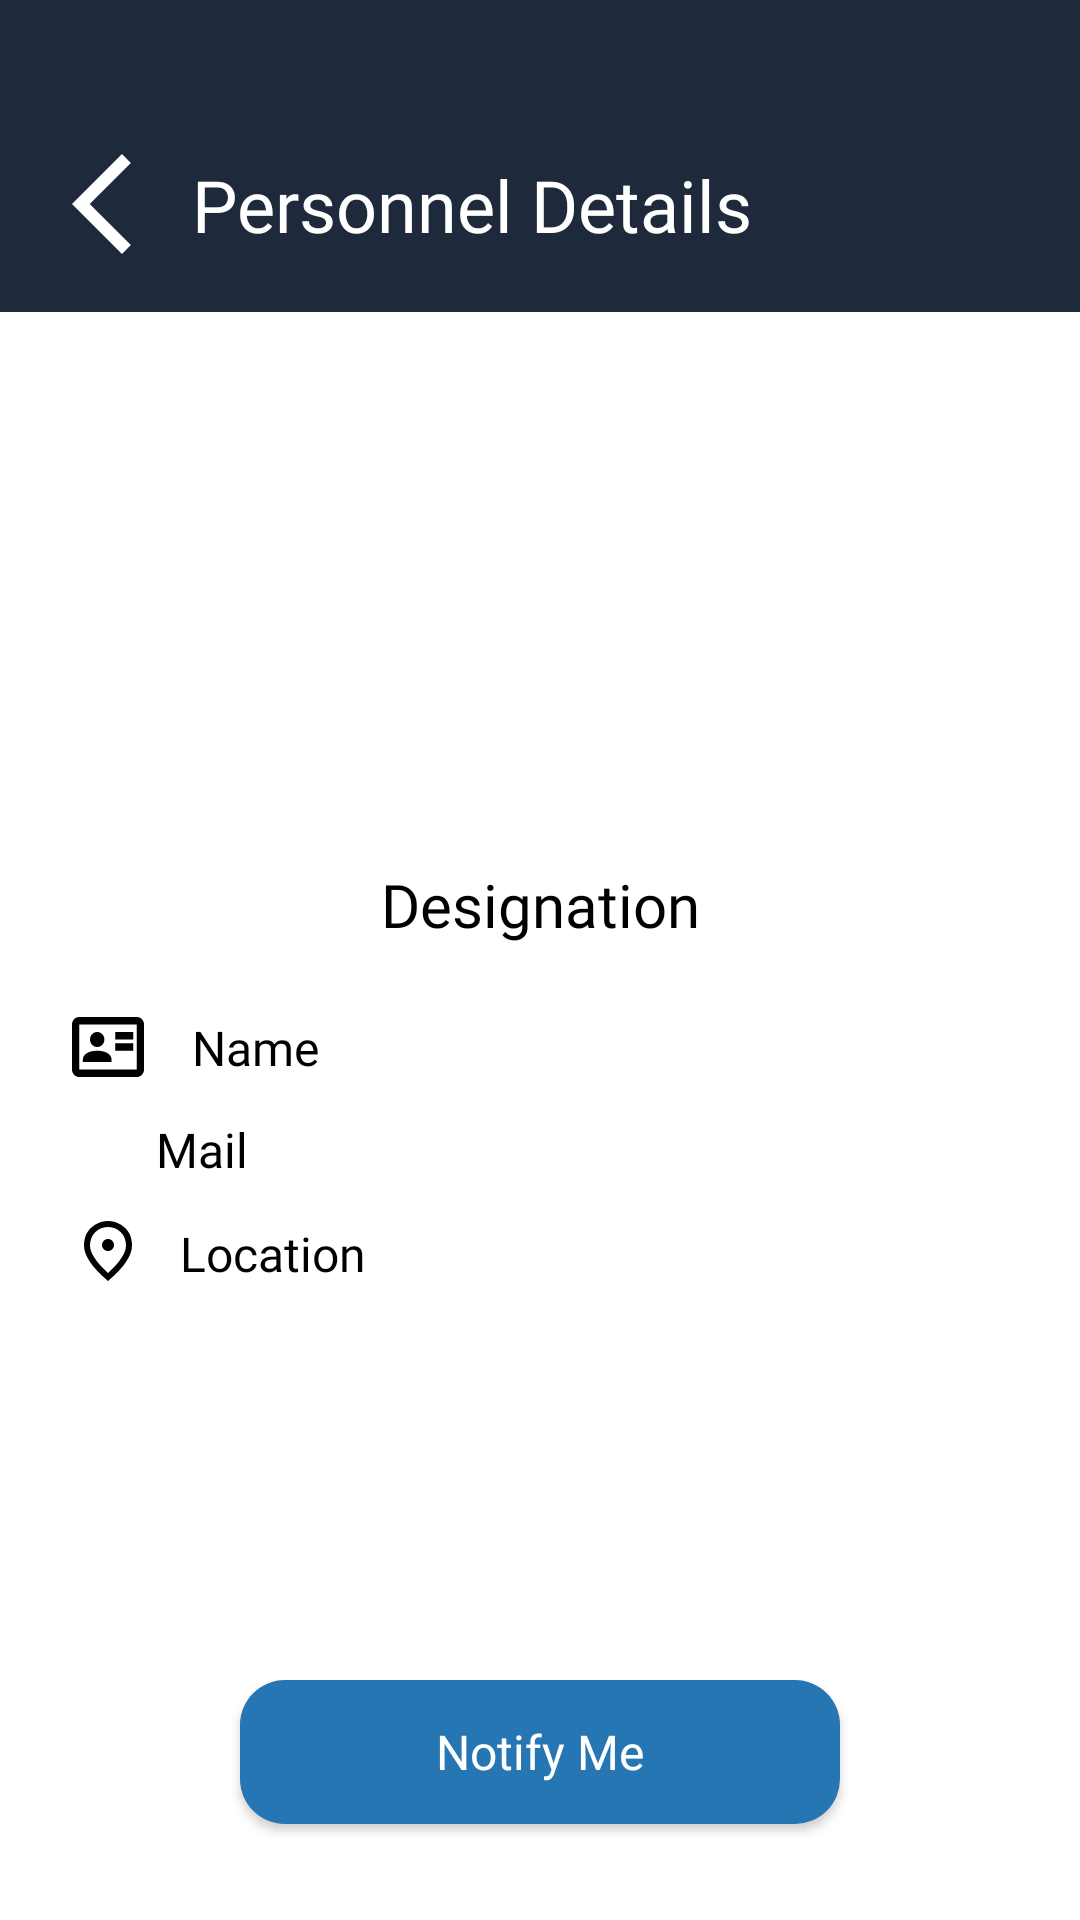

Layout XML and referenced resources for this Android screen:
<!-- AndroidManifest.xml: application theme Theme.CabinSync -->
<!-- res/layout/personal_details.xml -->
<?xml version="1.0" encoding="utf-8"?>
<androidx.constraintlayout.widget.ConstraintLayout xmlns:android="http://schemas.android.com/apk/res/android"
    xmlns:app="http://schemas.android.com/apk/res-auto"
    xmlns:tools="http://schemas.android.com/tools"
    android:id="@+id/main"
    android:layout_width="match_parent"
    android:layout_height="match_parent"
    android:background="@color/white"
    tools:context=".personal_details">

    <androidx.constraintlayout.widget.ConstraintLayout
        android:id="@+id/constraintLayout9"
        android:layout_width="0dp"
        android:layout_height="wrap_content"
        android:background="@color/primary"
        app:layout_constraintEnd_toEndOf="parent"
        app:layout_constraintStart_toStartOf="parent"
        app:layout_constraintTop_toTopOf="parent">

        <TextView
            android:id="@+id/textView20"
            android:layout_width="wrap_content"
            android:layout_height="wrap_content"
            android:fontFamily="@font/longreach"
            android:text="Personnel Details"
            android:textColor="@color/white"
            android:textSize="24sp"
            app:layout_constraintBottom_toBottomOf="@+id/imageView12"
            app:layout_constraintStart_toEndOf="@+id/imageView12"
            app:layout_constraintTop_toTopOf="@+id/imageView12" />

        <ImageView
            android:id="@+id/imageView12"
            android:layout_width="wrap_content"
            android:layout_height="wrap_content"
            android:layout_marginStart="24dp"
            android:layout_marginTop="48dp"
            android:layout_marginBottom="16dp"
            app:layout_constraintBottom_toBottomOf="parent"
            app:layout_constraintStart_toStartOf="parent"
            app:layout_constraintTop_toTopOf="parent"
            app:srcCompat="@drawable/back_arrow" />
    </androidx.constraintlayout.widget.ConstraintLayout>

    <androidx.cardview.widget.CardView
        android:id="@+id/cardView3"
        android:layout_width="wrap_content"
        android:layout_height="wrap_content"
        android:layout_marginStart="24dp"
        android:layout_marginTop="60dp"
        android:layout_marginEnd="24dp"
        android:elevation="0dp"
        app:cardBackgroundColor="@color/white"
        app:cardCornerRadius="5dp"
        app:cardElevation="0dp"
        app:layout_constraintEnd_toEndOf="parent"
        app:layout_constraintStart_toStartOf="parent"
        app:layout_constraintTop_toBottomOf="@+id/constraintLayout9">

        <ImageView
            android:id="@+id/imageView11"
            android:layout_width="100dp"
            android:layout_height="100dp"
            app:srcCompat="@drawable/profile"
            tools:srcCompat="@drawable/profile" />
    </androidx.cardview.widget.CardView>

    <TextView
        android:id="@+id/textView21"
        android:layout_width="wrap_content"
        android:layout_height="wrap_content"
        android:layout_marginTop="24dp"
        android:fontFamily="@font/patuaone"
        android:text="Designation"
        android:textColor="@color/black"
        android:textSize="20sp"
        app:layout_constraintEnd_toEndOf="@+id/cardView3"
        app:layout_constraintStart_toStartOf="@+id/cardView3"
        app:layout_constraintTop_toBottomOf="@+id/cardView3" />

    <ImageView
        android:id="@+id/imageView13"
        android:layout_width="wrap_content"
        android:layout_height="wrap_content"
        android:layout_marginStart="24dp"
        android:layout_marginTop="24dp"
        app:layout_constraintStart_toStartOf="parent"
        app:layout_constraintTop_toBottomOf="@+id/textView21"
        app:srcCompat="@drawable/name_card" />

    <ImageView
        android:id="@+id/imageView14"
        android:layout_width="wrap_content"
        android:layout_height="wrap_content"
        android:layout_marginTop="24dp"
        android:tint="@color/black"
        app:layout_constraintEnd_toEndOf="@+id/imageView13"
        app:layout_constraintStart_toStartOf="@+id/imageView13"
        app:layout_constraintTop_toBottomOf="@+id/imageView13"
        app:srcCompat="@drawable/mail" />

    <ImageView
        android:id="@+id/imageView15"
        android:layout_width="wrap_content"
        android:layout_height="wrap_content"
        android:layout_marginTop="24dp"
        app:layout_constraintEnd_toEndOf="@+id/imageView14"
        app:layout_constraintStart_toStartOf="@+id/imageView14"
        app:layout_constraintTop_toBottomOf="@+id/imageView14"
        app:srcCompat="@drawable/location" />

    <TextView
        android:id="@+id/textView23"
        android:layout_width="0dp"
        android:layout_height="wrap_content"
        android:layout_marginStart="16dp"
        android:layout_marginEnd="24dp"
        android:fontFamily="@font/roboto"
        android:text="Name"
        android:textColor="@color/black"
        android:textSize="16sp"
        app:layout_constraintBottom_toBottomOf="@+id/imageView13"
        app:layout_constraintEnd_toEndOf="parent"
        app:layout_constraintStart_toEndOf="@+id/imageView13"
        app:layout_constraintTop_toTopOf="@+id/imageView13" />

    <TextView
        android:id="@+id/textView24"
        android:layout_width="0dp"
        android:layout_height="wrap_content"
        android:layout_marginStart="16dp"
        android:layout_marginEnd="24dp"
        android:fontFamily="@font/roboto"
        android:text="Mail"
        android:textColor="@color/black"
        android:textSize="16sp"
        app:layout_constraintBottom_toBottomOf="@+id/imageView14"
        app:layout_constraintEnd_toEndOf="parent"
        app:layout_constraintStart_toEndOf="@+id/imageView14"
        app:layout_constraintTop_toTopOf="@+id/imageView14" />

    <TextView
        android:id="@+id/textView35"
        android:layout_width="0dp"
        android:layout_height="wrap_content"
        android:layout_marginStart="16dp"
        android:layout_marginEnd="24dp"
        android:fontFamily="@font/roboto"
        android:text="Location"
        android:textColor="@color/black"
        android:textSize="16sp"
        app:layout_constraintEnd_toEndOf="parent"
        app:layout_constraintStart_toEndOf="@+id/imageView15"
        app:layout_constraintTop_toTopOf="@+id/imageView15" />

    <androidx.appcompat.widget.AppCompatButton
        android:id="@+id/button12"
        android:layout_width="200dp"
        android:layout_height="wrap_content"
        android:layout_marginStart="24dp"
        android:layout_marginEnd="24dp"
        android:layout_marginBottom="32dp"
        android:background="@drawable/button"
        android:fontFamily="@font/patuaone"
        android:text="Notify Me"
        android:textAllCaps="false"
        android:textColor="@color/white"
        android:textSize="16sp"
        app:layout_constraintBottom_toBottomOf="parent"
        app:layout_constraintEnd_toEndOf="parent"
        app:layout_constraintStart_toStartOf="parent" />

    <androidx.constraintlayout.helper.widget.Flow
        android:id="@+id/flow"
        android:layout_width="wrap_content"
        android:layout_height="wrap_content" />

    <androidx.constraintlayout.widget.Guideline
        android:id="@+id/guideline"
        android:layout_width="wrap_content"
        android:layout_height="wrap_content"
        android:orientation="vertical"
        app:layout_constraintGuide_begin="20dp" />

    <androidx.constraintlayout.widget.Guideline
        android:id="@+id/guideline2"
        android:layout_width="wrap_content"
        android:layout_height="wrap_content"
        android:orientation="horizontal"
        app:layout_constraintGuide_begin="20dp" />

    <androidx.constraintlayout.widget.Barrier
        android:id="@+id/barrier"
        android:layout_width="wrap_content"
        android:layout_height="wrap_content"
        app:barrierDirection="left" />

    <androidx.constraintlayout.widget.Guideline
        android:id="@+id/guideline3"
        android:layout_width="wrap_content"
        android:layout_height="wrap_content"
        android:orientation="horizontal"
        app:layout_constraintGuide_begin="20dp" />

    <androidx.constraintlayout.widget.Guideline
        android:id="@+id/guideline4"
        android:layout_width="wrap_content"
        android:layout_height="wrap_content"
        android:orientation="vertical"
        app:layout_constraintGuide_begin="20dp" />

</androidx.constraintlayout.widget.ConstraintLayout>
<!-- resources referenced by this layout -->
<resources>
  <color name="black">#FF000000</color>
  <color name="primary">#1E293B</color>
  <color name="white">#FFFFFFFF</color>
  <!-- drawable back_arrow (drawable) -->
  <vector xmlns:android="http://schemas.android.com/apk/res/android"
      android:width="40dp"
      android:height="40dp"
      android:viewportWidth="40"
      android:viewportHeight="40">
    <group>
      <clip-path
          android:pathData="M0,0h40v40h-40z"/>
      <path
          android:pathData="M16.667,36.667L0,20L16.667,3.333L19.625,6.292L5.917,20L19.625,33.708L16.667,36.667Z"
          android:fillColor="#ffffff"/>
    </group>
  </vector>
  <!-- drawable button (drawable) -->
  <?xml version="1.0" encoding="utf-8"?>
  <shape xmlns:android="http://schemas.android.com/apk/res/android">
      <solid android:color="@color/secondary"/>
      <corners android:radius="15dp"/>
  </shape>
  <!-- drawable location (drawable) -->
  <vector xmlns:android="http://schemas.android.com/apk/res/android"
      android:width="16dp"
      android:height="20dp"
      android:viewportWidth="16"
      android:viewportHeight="20">
    <path
        android:pathData="M8,10C8.55,10 9.021,9.804 9.413,9.413C9.804,9.021 10,8.55 10,8C10,7.45 9.804,6.979 9.413,6.588C9.021,6.196 8.55,6 8,6C7.45,6 6.979,6.196 6.588,6.588C6.196,6.979 6,7.45 6,8C6,8.55 6.196,9.021 6.588,9.413C6.979,9.804 7.45,10 8,10ZM8,17.35C10.033,15.483 11.542,13.788 12.525,12.262C13.508,10.738 14,9.383 14,8.2C14,6.383 13.421,4.896 12.262,3.737C11.104,2.579 9.683,2 8,2C6.317,2 4.896,2.579 3.737,3.737C2.579,4.896 2,6.383 2,8.2C2,9.383 2.492,10.738 3.475,12.262C4.458,13.788 5.967,15.483 8,17.35ZM8,20C5.317,17.717 3.313,15.596 1.987,13.637C0.663,11.679 0,9.867 0,8.2C0,5.7 0.804,3.708 2.412,2.225C4.021,0.742 5.883,0 8,0C10.117,0 11.979,0.742 13.587,2.225C15.196,3.708 16,5.7 16,8.2C16,9.867 15.337,11.679 14.012,13.637C12.688,15.596 10.683,17.717 8,20Z"
        android:fillColor="#000000"/>
  </vector>
  <!-- drawable name_card (drawable) -->
  <vector xmlns:android="http://schemas.android.com/apk/res/android"
      android:width="24dp"
      android:height="20dp"
      android:viewportWidth="20"
      android:viewportHeight="16">
    <path
        android:pathData="M12,9H17V7H12V9ZM12,6H17V4H12V6ZM3,12H11V11.45C11,10.7 10.633,10.104 9.9,9.663C9.167,9.221 8.2,9 7,9C5.8,9 4.833,9.221 4.1,9.663C3.367,10.104 3,10.7 3,11.45V12ZM7,8C7.55,8 8.021,7.804 8.413,7.412C8.804,7.021 9,6.55 9,6C9,5.45 8.804,4.979 8.413,4.588C8.021,4.196 7.55,4 7,4C6.45,4 5.979,4.196 5.588,4.588C5.196,4.979 5,5.45 5,6C5,6.55 5.196,7.021 5.588,7.412C5.979,7.804 6.45,8 7,8ZM2,16C1.45,16 0.979,15.804 0.587,15.413C0.196,15.021 0,14.55 0,14V2C0,1.45 0.196,0.979 0.587,0.587C0.979,0.196 1.45,0 2,0H18C18.55,0 19.021,0.196 19.413,0.587C19.804,0.979 20,1.45 20,2V14C20,14.55 19.804,15.021 19.413,15.413C19.021,15.804 18.55,16 18,16H2ZM2,14H18V2H2V14Z"
        android:fillColor="#000000"/>
  </vector>
  <style name="Theme.CabinSync" parent="Base.Theme.CabinSync" />
  <color name="secondary">#2676B3</color>
  <style name="Base.Theme.CabinSync" parent="Theme.Material3.DayNight.NoActionBar">
          <item name="android:windowDrawsSystemBarBackgrounds">true</item>
  
          
          <item name="android:statusBarColor">@android:color/transparent</item>
  
          
          <item name="android:fitsSystemWindows">false</item>
  
          
          <item name="android:windowTranslucentStatus">true</item>
  
          
          <item name="android:navigationBarColor">@color/primary</item>
      </style>
</resources>
